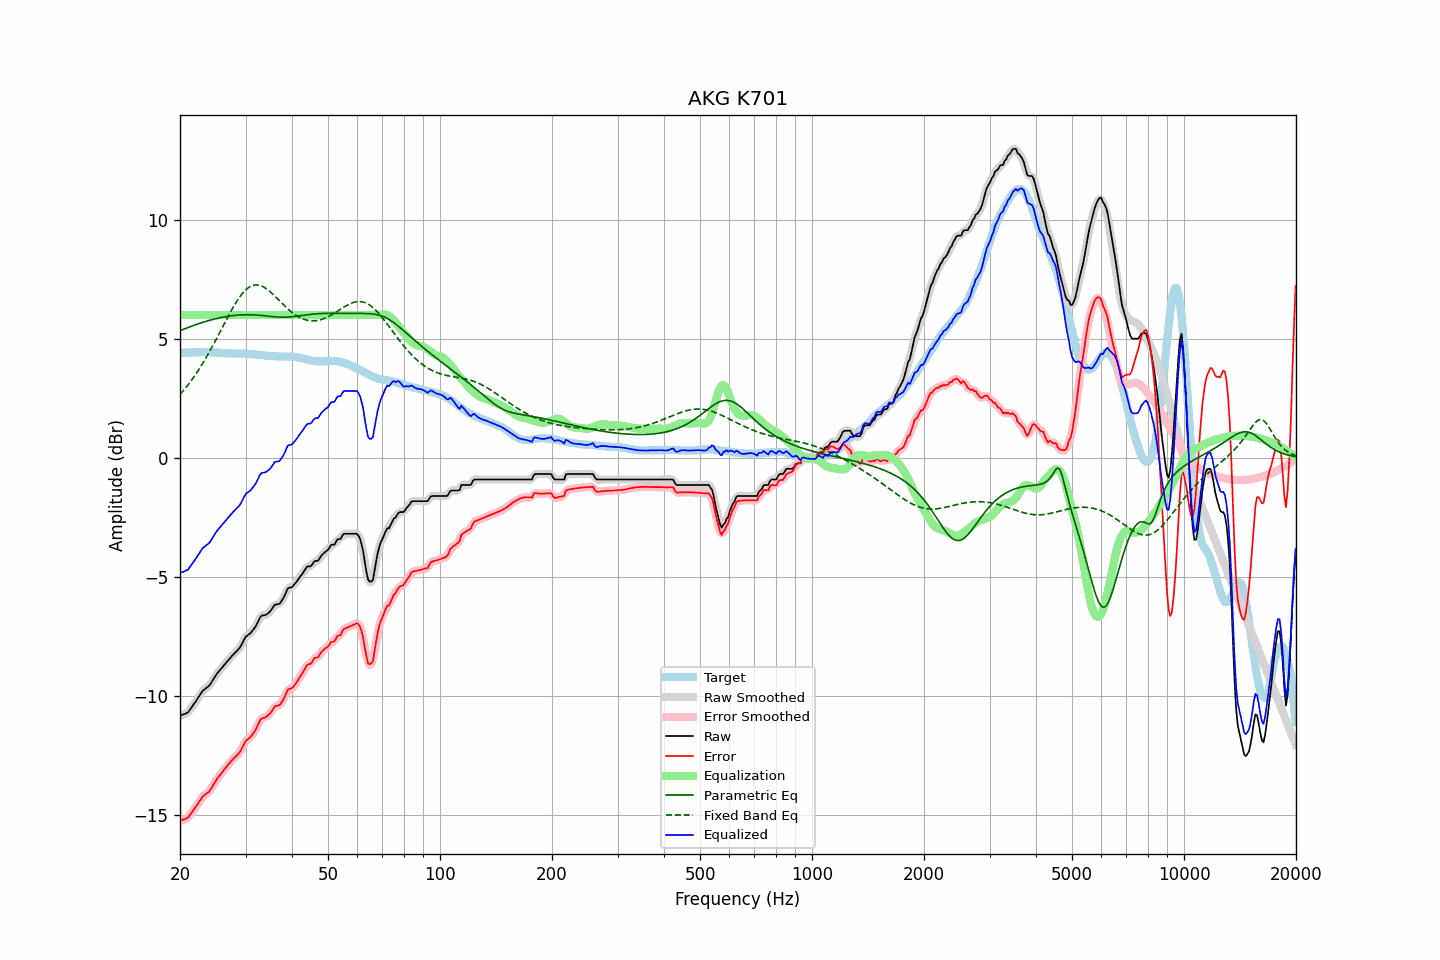

The file beside this chart, header and first rows:
frequency, raw, error, smoothed, error_smoothed, equalization, parametric_eq, fixed_band_eq, equalized_raw, equalized_smoothed, target
20.00, -10.84, -15.25, -10.83, -15.24, 6.00, 5.34, 2.66, -4.84, -4.83, 4.41
20.20, -10.81, -15.22, -10.82, -15.23, 6.00, 5.37, 2.74, -4.81, -4.82, 4.41
20.40, -10.79, -15.20, -10.80, -15.22, 6.00, 5.40, 2.82, -4.79, -4.80, 4.41
20.61, -10.76, -15.18, -10.77, -15.19, 6.00, 5.43, 2.90, -4.76, -4.77, 4.42
20.81, -10.73, -15.15, -10.73, -15.16, 6.00, 5.45, 2.98, -4.73, -4.73, 4.42
21.02, -10.70, -15.12, -10.68, -15.11, 6.00, 5.48, 3.07, -4.70, -4.68, 4.42
21.23, -10.60, -15.02, -10.61, -15.03, 6.00, 5.50, 3.16, -4.60, -4.61, 4.42
21.44, -10.51, -14.94, -10.51, -14.94, 6.00, 5.53, 3.25, -4.51, -4.51, 4.43
21.66, -10.41, -14.84, -10.41, -14.85, 6.00, 5.55, 3.34, -4.41, -4.41, 4.43
21.87, -10.32, -14.75, -10.32, -14.75, 6.00, 5.58, 3.44, -4.32, -4.32, 4.43
22.09, -10.22, -14.65, -10.22, -14.65, 6.00, 5.60, 3.54, -4.22, -4.22, 4.43
22.31, -10.11, -14.55, -10.11, -14.55, 6.00, 5.63, 3.64, -4.11, -4.11, 4.44
22.54, -10.01, -14.44, -10.01, -14.44, 6.00, 5.65, 3.74, -4.01, -4.01, 4.43
22.76, -9.91, -14.35, -9.90, -14.34, 6.00, 5.67, 3.85, -3.91, -3.90, 4.44
22.99, -9.80, -14.24, -9.82, -14.26, 6.00, 5.69, 3.96, -3.80, -3.82, 4.44
23.22, -9.75, -14.19, -9.74, -14.19, 6.00, 5.71, 4.07, -3.75, -3.74, 4.44
23.45, -9.69, -14.13, -9.69, -14.13, 6.00, 5.73, 4.18, -3.69, -3.69, 4.44
23.69, -9.64, -14.08, -9.64, -14.09, 6.00, 5.75, 4.30, -3.64, -3.64, 4.44
23.92, -9.59, -14.04, -9.58, -14.02, 6.00, 5.77, 4.42, -3.59, -3.58, 4.45
24.16, -9.50, -13.94, -9.50, -13.94, 6.00, 5.79, 4.54, -3.50, -3.50, 4.44
24.40, -9.39, -13.83, -9.39, -13.83, 6.00, 5.81, 4.66, -3.39, -3.39, 4.44
24.65, -9.28, -13.72, -9.28, -13.71, 6.00, 5.83, 4.79, -3.28, -3.28, 4.44
24.89, -9.17, -13.60, -9.17, -13.60, 6.00, 5.84, 4.92, -3.17, -3.17, 4.43
25.14, -9.07, -13.50, -9.07, -13.50, 6.00, 5.86, 5.04, -3.07, -3.07, 4.43
25.39, -8.99, -13.41, -8.99, -13.41, 6.00, 5.88, 5.17, -2.99, -2.99, 4.42
25.65, -8.91, -13.33, -8.91, -13.32, 6.00, 5.89, 5.30, -2.91, -2.91, 4.42
25.91, -8.83, -13.24, -8.83, -13.24, 6.00, 5.90, 5.43, -2.83, -2.83, 4.41
26.16, -8.75, -13.15, -8.75, -13.15, 6.00, 5.92, 5.57, -2.75, -2.75, 4.41
26.43, -8.67, -13.07, -8.67, -13.06, 6.00, 5.93, 5.70, -2.67, -2.67, 4.39
26.69, -8.58, -12.97, -8.58, -12.98, 6.00, 5.94, 5.82, -2.58, -2.58, 4.39
26.96, -8.50, -12.89, -8.50, -12.90, 6.00, 5.95, 5.95, -2.50, -2.50, 4.39
27.23, -8.43, -12.82, -8.43, -12.81, 6.00, 5.96, 6.08, -2.43, -2.43, 4.39
27.50, -8.35, -12.73, -8.35, -12.74, 6.00, 5.97, 6.20, -2.35, -2.35, 4.38
27.77, -8.28, -12.66, -8.28, -12.67, 6.00, 5.98, 6.32, -2.28, -2.28, 4.38
28.05, -8.21, -12.60, -8.21, -12.59, 6.00, 5.99, 6.43, -2.21, -2.21, 4.39
28.33, -8.14, -12.53, -8.14, -12.53, 6.00, 6.00, 6.55, -2.14, -2.14, 4.39
28.62, -8.07, -12.46, -8.07, -12.46, 6.00, 6.00, 6.65, -2.07, -2.07, 4.39
28.90, -8.00, -12.39, -7.99, -12.38, 6.00, 6.01, 6.75, -2.00, -1.99, 4.39
29.19, -7.89, -12.28, -7.88, -12.27, 6.00, 6.01, 6.84, -1.89, -1.88, 4.39
29.48, -7.76, -12.14, -7.75, -12.14, 6.00, 6.01, 6.92, -1.76, -1.75, 4.39
29.78, -7.62, -12.01, -7.63, -12.01, 6.00, 6.02, 7.00, -1.62, -1.63, 4.39
30.08, -7.51, -11.89, -7.53, -11.91, 6.00, 6.02, 7.07, -1.51, -1.53, 4.37
30.38, -7.46, -11.83, -7.46, -11.83, 6.00, 6.02, 7.12, -1.46, -1.46, 4.37
30.68, -7.41, -11.78, -7.41, -11.78, 6.00, 6.02, 7.17, -1.41, -1.41, 4.37
30.99, -7.36, -11.72, -7.35, -11.71, 6.00, 6.01, 7.21, -1.36, -1.35, 4.36
31.30, -7.27, -11.63, -7.28, -11.63, 6.00, 6.01, 7.24, -1.27, -1.28, 4.36
31.61, -7.18, -11.53, -7.19, -11.54, 6.00, 6.01, 7.26, -1.18, -1.19, 4.35
31.93, -7.09, -11.44, -7.08, -11.42, 6.00, 6.01, 7.27, -1.09, -1.08, 4.35
32.24, -6.96, -11.29, -6.95, -11.29, 6.00, 6.00, 7.27, -0.96, -0.95, 4.34
32.57, -6.82, -11.15, -6.82, -11.15, 6.00, 6.00, 7.26, -0.82, -0.82, 4.32
32.89, -6.68, -11.00, -6.70, -11.03, 6.00, 5.99, 7.24, -0.68, -0.70, 4.32
33.22, -6.63, -10.95, -6.64, -10.96, 6.00, 5.98, 7.21, -0.63, -0.64, 4.32
33.55, -6.62, -10.93, -6.61, -10.92, 6.00, 5.98, 7.18, -0.62, -0.61, 4.31
33.89, -6.61, -10.91, -6.60, -10.90, 6.00, 5.97, 7.14, -0.61, -0.60, 4.30
34.23, -6.57, -10.87, -6.57, -10.86, 6.00, 5.96, 7.09, -0.57, -0.57, 4.30
34.57, -6.52, -10.80, -6.52, -10.81, 6.00, 5.95, 7.04, -0.52, -0.52, 4.28
34.92, -6.46, -10.74, -6.45, -10.74, 6.00, 5.95, 6.99, -0.46, -0.45, 4.28
35.27, -6.37, -10.65, -6.36, -10.64, 6.00, 5.94, 6.93, -0.37, -0.36, 4.28
35.62, -6.27, -10.55, -6.27, -10.54, 6.00, 5.93, 6.86, -0.27, -0.27, 4.28
35.97, -6.17, -10.44, -6.20, -10.47, 6.00, 5.93, 6.80, -0.17, -0.20, 4.27
... 635 more rows
